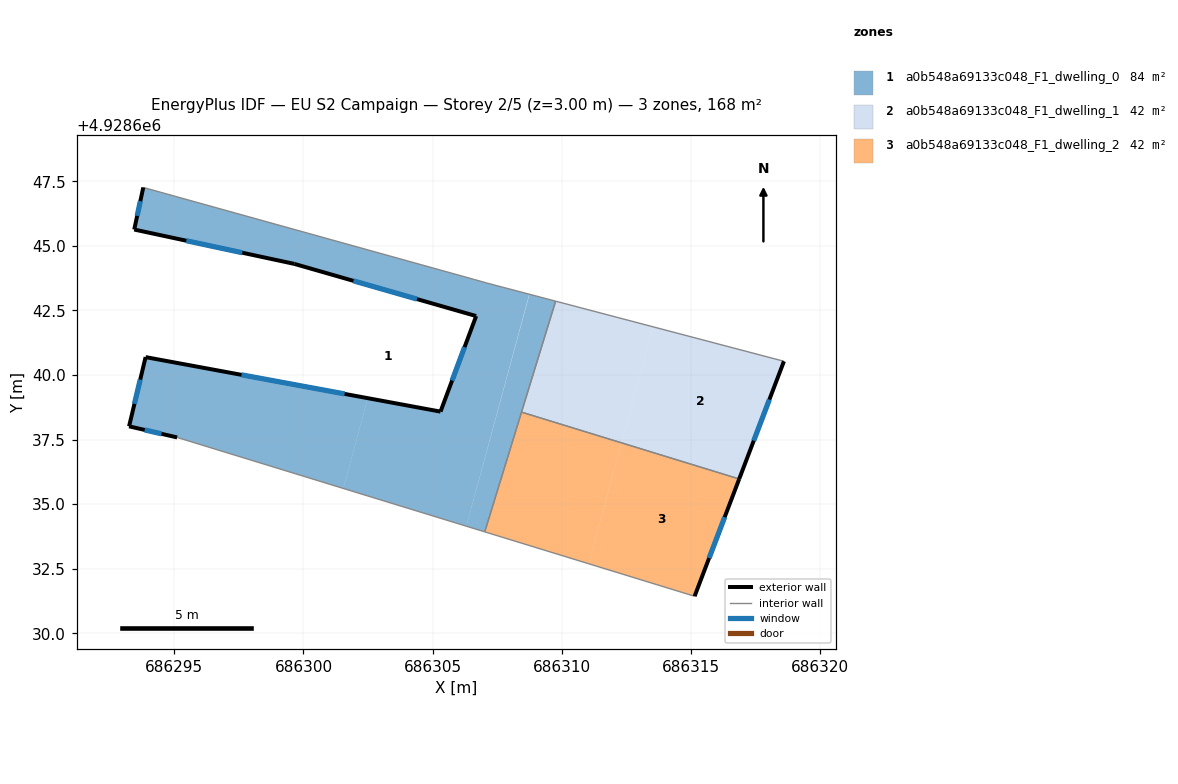
=== STOREY PLAN SPEC (per zone: floor XY polygon, exterior-wall plan segments, windows/doors) ===
zone 1: a0b548a69133c048_F1_dwelling_0  (83.9 m²)
  floor: (686306.31, 4928634.14) (686308.74, 4928643.13) (686307.10, 4928643.56) (686306.64, 4928643.69) (686293.80, 4928647.26) (686293.45, 4928645.63) (686299.65, 4928644.30) (686306.69, 4928642.28) (686305.31, 4928638.58) (686302.49, 4928639.10) (686301.54, 4928635.61)
  floor: (686301.54, 4928635.61) (686302.49, 4928639.10) (686293.89, 4928640.69) (686293.25, 4928638.01) (686295.11, 4928637.58)
  floor: (686307.02, 4928633.93) (686309.77, 4928642.86) (686308.75, 4928643.13) (686306.31, 4928634.14)
  exterior wall: (686293.25, 4928638.01) – (686293.89, 4928640.69)  [2.8 m]
    window: (686293.46, 4928638.88) – (686293.68, 4928639.82)  [1.0 m²]
  exterior wall: (686293.89, 4928640.69) – (686305.31, 4928638.58)  [11.6 m]
    window: (686297.60, 4928640.01) – (686301.59, 4928639.27)  [4.3 m²]
  exterior wall: (686305.31, 4928638.58) – (686306.69, 4928642.28)  [3.9 m]
    window: (686305.76, 4928639.79) – (686306.24, 4928641.08)  [1.4 m²]
  exterior wall: (686306.69, 4928642.28) – (686299.65, 4928644.30)  [7.3 m]
    window: (686304.40, 4928642.94) – (686301.94, 4928643.65)  [2.7 m²]
  exterior wall: (686299.65, 4928644.30) – (686293.45, 4928645.63)  [6.3 m]
    window: (686297.63, 4928644.73) – (686295.46, 4928645.20)  [2.3 m²]
  exterior wall: (686293.45, 4928645.63) – (686293.80, 4928647.26)  [1.7 m]
    window: (686293.56, 4928646.16) – (686293.68, 4928646.73)  [0.6 m²]
  exterior wall: (686295.11, 4928637.58) – (686293.25, 4928638.01)  [1.9 m]
    window: (686294.50, 4928637.72) – (686293.85, 4928637.87)  [0.7 m²]
  interior walls: 6
zone 2: a0b548a69133c048_F1_dwelling_1  (42.0 m²)
  floor: (686316.87, 4928635.97) (686318.61, 4928640.53) (686313.53, 4928641.87) (686312.31, 4928637.37)
  floor: (686312.31, 4928637.37) (686313.53, 4928641.87) (686309.77, 4928642.86) (686308.44, 4928638.56)
  exterior wall: (686318.61, 4928640.53) – (686316.87, 4928635.97)  [4.9 m]
    window: (686318.04, 4928639.05) – (686317.44, 4928637.46)  [1.8 m²]
  interior walls: 3
zone 3: a0b548a69133c048_F1_dwelling_2  (42.0 m²)
  floor: (686311.04, 4928632.69) (686312.31, 4928637.37) (686308.44, 4928638.56) (686307.02, 4928633.93)
  floor: (686315.15, 4928631.43) (686316.87, 4928635.97) (686312.31, 4928637.37) (686311.04, 4928632.69)
  exterior wall: (686316.87, 4928635.97) – (686315.15, 4928631.43)  [4.9 m]
    window: (686316.31, 4928634.50) – (686315.71, 4928632.91)  [1.8 m²]
  interior walls: 3

=== DERIVED (storey summary) ===
Building: EU S2 Campaign
Storey: 2 of 5  (floor level z = 3.00 m)
Storey gross floor area: 167.9 m²
Zones on this storey: 3
  - a0b548a69133c048_F1_dwelling_0: floor 83.9 m²; exterior wall 35.6 m (106.7 m²); 7 window(s) 13.0 m²; WWR 12.2%
  - a0b548a69133c048_F1_dwelling_1: floor 42.0 m²; exterior wall 4.9 m (14.6 m²); 1 window(s) 1.8 m²; WWR 12.2%
  - a0b548a69133c048_F1_dwelling_2: floor 42.0 m²; exterior wall 4.9 m (14.6 m²); 1 window(s) 1.8 m²; WWR 12.2%
Zone adjacency (shared interzone walls):
  - a0b548a69133c048_F1_dwelling_0 ↔ a0b548a69133c048_F1_dwelling_1
  - a0b548a69133c048_F1_dwelling_0 ↔ a0b548a69133c048_F1_dwelling_2
  - a0b548a69133c048_F1_dwelling_1 ↔ a0b548a69133c048_F1_dwelling_2